Image classification data set "ut-zap50k-images-square" (hashim-albattah/capstone2 on GitHub). Class labels (4): boots, sandals, shoes, slippers.

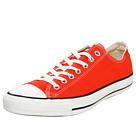
Label: shoes

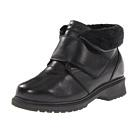
Label: boots

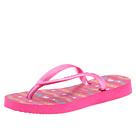
Label: sandals

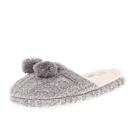
Label: slippers

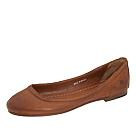
Label: shoes

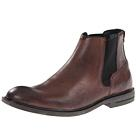
Label: boots
